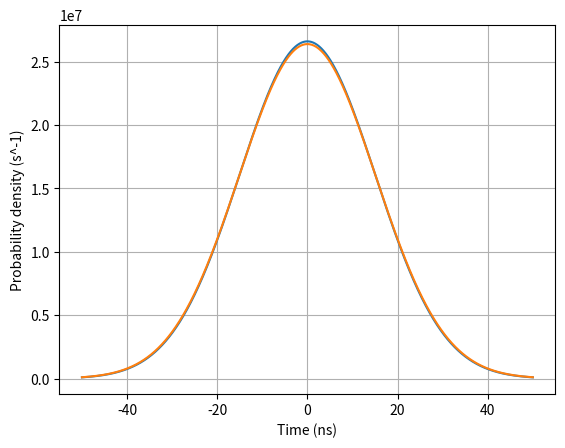

The matplotlib source for this figure:
"""

WDM in a MMF

Single LED channel, step-index MM

"""
import numpy as np
import matplotlib.pyplot as plt
import matplotlib.gridspec as gridspec
from scipy.special import erfc


c = 3e8

n1 = 1.46
n2 = 1.44
NA = np.sqrt(n1**2 - n2**2)

delta = (n1 - n2) / n1

lambda0 = 850e-9
delta_lambda = 40e-9

D_material = -80e-12 / (1e-9 * 1e3)

delta_tau_per_L = (NA**2) / (2 * n1 * c)

L = np.linspace(1, 2000, 2000)

sigma_modal = (delta_tau_per_L * L) / (2 * np.sqrt(3))

sigma_lambda = delta_lambda / (2 * np.sqrt(2 * np.log(2)))

sigma_chrom = np.abs(D_material) * L * sigma_lambda

sigma_total = np.sqrt(sigma_modal**2 + sigma_chrom**2)


f_3dB = 0.187 / sigma_total
BW_distance = f_3dB * (L / 1000)



t = np.linspace(-50e-9, 50e-9, 5000)

sigma_in = 15e-9

lengths_for_pulse = [10, 100, 500, 1000, 2000]

def gaussian_pulse(t, sigma):
     return (1 / (sigma * np.sqrt(2 * np.pi))) * np.exp(-t**2 / (2 * sigma**2))
Lv = lengths_for_pulse[1]

sig_m = (delta_tau_per_L * Lv) / (2 * np.sqrt(3))
sig_c = np.abs(D_material) * Lv * sigma_lambda
sig_t = np.sqrt(sigma_in**2 + sig_m**2 + sig_c**2)

pulse_in  = gaussian_pulse(t, sigma_in)
pulse_out = gaussian_pulse(t, sig_t)
print (sig_t)

# plt.plot(t * 1e9, pulse_in  / pulse_in.max(),  label="input")
# plt.plot(t * 1e9, pulse_out / pulse_out.max(), label="detected")
plt.plot(t * 1e9, pulse_in,  label="input")
plt.plot(t * 1e9, pulse_out, label="detected")  
plt.xlabel("Time (ns)")
plt.ylabel("Probability density (s^-1)")
plt.legend

plt.grid()
plt.show()
